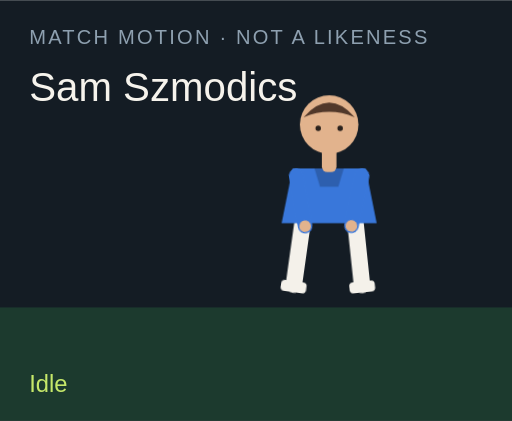
t = 0.00 s
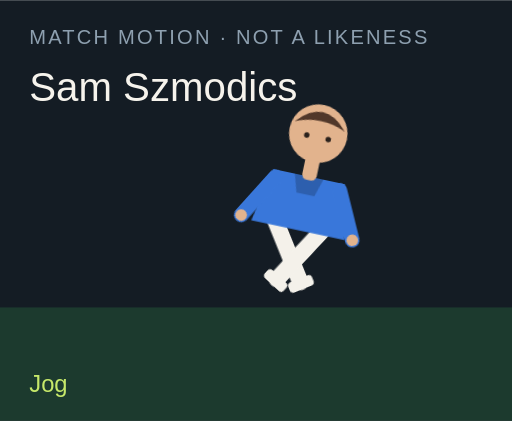
t = 1.50 s
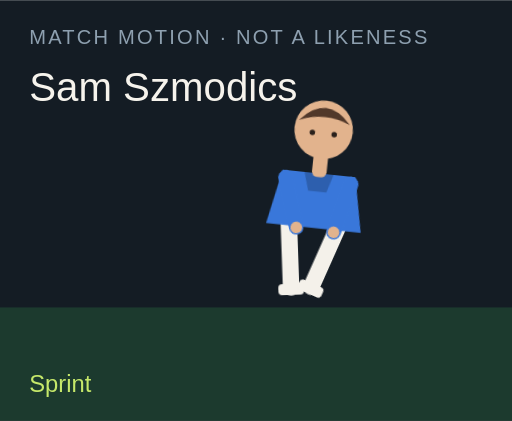
t = 3.00 s
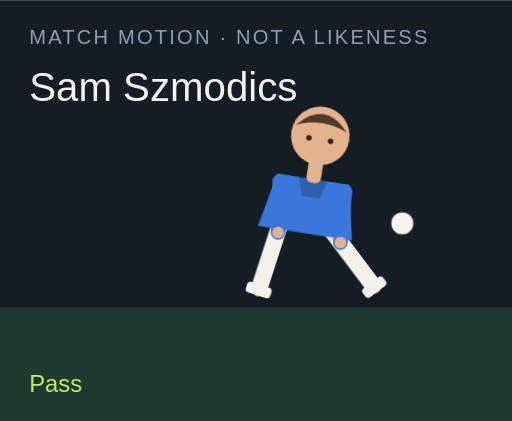
t = 4.50 s
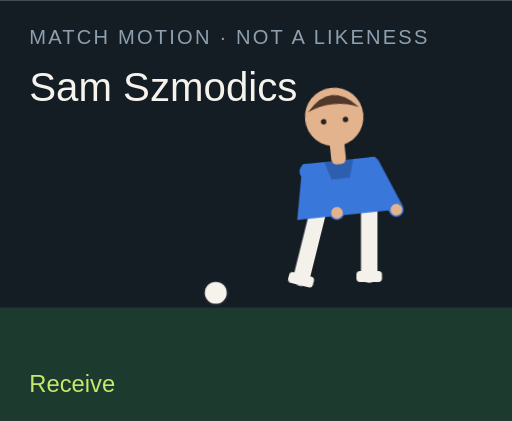
t = 6.00 s
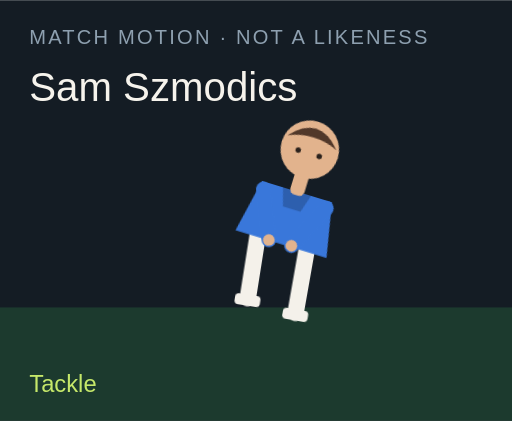
t = 7.50 s

The animated SVG that drew these frames (rendered in a browser with its animation timeline set to each time). Animation: 18 CSS @keyframes rules; one cycle of 9.00 s, repeats indefinitely.

<?xml version="1.0" encoding="UTF-8"?>
<svg xmlns="http://www.w3.org/2000/svg" viewBox="0 0 280 230" role="img">
  <style>@media (prefers-reduced-motion: reduce){animate,animateTransform{display:none}}</style>
  <rect width="280" height="230" fill="#141c24"/>
  <rect y="168" width="280" height="62" fill="#1c3a2e"/>
  <text x="16" y="24" fill="#8ea0b0" font-family="Arial,sans-serif" font-size="11" letter-spacing="1.2">MATCH MOTION · NOT A LIKENESS</text>
  <text x="16" y="55" fill="#f6f3ec" font-family="Impact,sans-serif" font-size="22">Sam Szmodics</text>
  <circle r="7" fill="#f6f3ec" stroke="#172028" stroke-width="2" id="motion-46410" cx="150" cy="160" opacity="0">
    
    
    
  </circle>
  <g transform="translate(132 40)">
    <g id="motion-46432" transform="rotate(0 48 90)">
      
      <g id="motion-46434" transform="translate(0 0)">
        
        <g transform="translate(34 78)"><g id="motion-46436" transform="rotate(8)"><path d="M0 0 V38" stroke="#f4f1ea" stroke-width="9" stroke-linecap="round"/><rect x="-7" y="36" width="14" height="6" rx="2" fill="#f4f1ea"/></g></g>
        <g transform="translate(62 78)"><g id="motion-46438" transform="rotate(-6)"><path d="M0 0 V38" stroke="#f4f1ea" stroke-width="9" stroke-linecap="round"/><rect x="-7" y="36" width="14" height="6" rx="2" fill="#f4f1ea"/></g></g>
        <path d="M28 52 h40 l6 30 H22 Z" fill="#3977da"/>
        <path d="M40 52 h16 l-3 10 H43 Z" fill="#000" opacity=".2"/>
        <g transform="translate(30 56)"><g id="motion-46440" transform="rotate(-10)"><path d="M0 0 V28" stroke="#3977da" stroke-width="8" stroke-linecap="round"/><circle cx="0" cy="28" r="3.2" fill="#e2b38d"/></g></g>
        <g transform="translate(66 56)"><g id="motion-46442" transform="rotate(12)"><path d="M0 0 V28" stroke="#3977da" stroke-width="8" stroke-linecap="round"/><circle cx="0" cy="28" r="3.2" fill="#e2b38d"/></g></g>
        <rect x="44" y="40" width="8" height="14" rx="3" fill="#e2b38d"/>
        <circle cx="48" cy="28" r="16" fill="#e2b38d"/>
        <path d="M34 24 Q48 8 62 24 Q48 18 34 24" fill="#51382a"/>
        <circle cx="42" cy="30" r="1.5" fill="#2a211c"/><circle cx="54" cy="30" r="1.5" fill="#2a211c"/>
      </g>
    </g>
  </g>
  <text x="16" y="214" fill="#c6e86a" font-family="Arial,sans-serif" font-size="13" opacity="1" id="motion-46414">Idle</text><text x="16" y="214" fill="#c6e86a" font-family="Arial,sans-serif" font-size="13" opacity="0" id="motion-46416">Jog</text><text x="16" y="214" fill="#c6e86a" font-family="Arial,sans-serif" font-size="13" opacity="0" id="motion-46418">Sprint</text><text x="16" y="214" fill="#c6e86a" font-family="Arial,sans-serif" font-size="13" opacity="0" id="motion-46420">Dribble</text><text x="16" y="214" fill="#c6e86a" font-family="Arial,sans-serif" font-size="13" opacity="0" id="motion-46422">Pass</text><text x="16" y="214" fill="#c6e86a" font-family="Arial,sans-serif" font-size="13" opacity="0" id="motion-46424">Shoot</text><text x="16" y="214" fill="#c6e86a" font-family="Arial,sans-serif" font-size="13" opacity="0" id="motion-46426">Receive</text><text x="16" y="214" fill="#c6e86a" font-family="Arial,sans-serif" font-size="13" opacity="0" id="motion-46428">Tackle</text><text x="16" y="214" fill="#c6e86a" font-family="Arial,sans-serif" font-size="13" opacity="0" id="motion-46430">Arms wide</text>
<style>@keyframes track-46411{0%{cx:150px}11.1%{cx:156px}22.2%{cx:164px}33.300000000000004%{cx:142px}44.4%{cx:190px}55.60000000000001%{cx:250px}66.7%{cx:118px}77.8%{cx:150px}88.9%{cx:150px}100%{cx:150px}}@keyframes track-46412{0%{cy:160px}11.1%{cy:158px}22.2%{cy:154px}33.300000000000004%{cy:156px}44.4%{cy:148px}55.60000000000001%{cy:96px}66.7%{cy:160px}77.8%{cy:160px}88.9%{cy:160px}100%{cy:160px}}@keyframes track-46413{0%{opacity:0}11.1%{opacity:0}22.2%{opacity:0}33.300000000000004%{opacity:1}44.4%{opacity:1}55.60000000000001%{opacity:1}66.7%{opacity:1}77.8%{opacity:0}88.9%{opacity:0}100%{opacity:0}}@keyframes track-46415{0%{opacity:1}11.1%{opacity:0}22.2%{opacity:0}33.300000000000004%{opacity:0}44.4%{opacity:0}55.60000000000001%{opacity:0}66.7%{opacity:0}77.8%{opacity:0}88.9%{opacity:0}100%{opacity:1}}@keyframes track-46417{0%{opacity:0}11.1%{opacity:1}22.2%{opacity:0}33.300000000000004%{opacity:0}44.4%{opacity:0}55.60000000000001%{opacity:0}66.7%{opacity:0}77.8%{opacity:0}88.9%{opacity:0}100%{opacity:0}}@keyframes track-46419{0%{opacity:0}11.1%{opacity:0}22.2%{opacity:1}33.300000000000004%{opacity:0}44.4%{opacity:0}55.60000000000001%{opacity:0}66.7%{opacity:0}77.8%{opacity:0}88.9%{opacity:0}100%{opacity:0}}@keyframes track-46421{0%{opacity:0}11.1%{opacity:0}22.2%{opacity:0}33.300000000000004%{opacity:1}44.4%{opacity:0}55.60000000000001%{opacity:0}66.7%{opacity:0}77.8%{opacity:0}88.9%{opacity:0}100%{opacity:0}}@keyframes track-46423{0%{opacity:0}11.1%{opacity:0}22.2%{opacity:0}33.300000000000004%{opacity:0}44.4%{opacity:1}55.60000000000001%{opacity:0}66.7%{opacity:0}77.8%{opacity:0}88.9%{opacity:0}100%{opacity:0}}@keyframes track-46425{0%{opacity:0}11.1%{opacity:0}22.2%{opacity:0}33.300000000000004%{opacity:0}44.4%{opacity:0}55.60000000000001%{opacity:1}66.7%{opacity:0}77.8%{opacity:0}88.9%{opacity:0}100%{opacity:0}}@keyframes track-46427{0%{opacity:0}11.1%{opacity:0}22.2%{opacity:0}33.300000000000004%{opacity:0}44.4%{opacity:0}55.60000000000001%{opacity:0}66.7%{opacity:1}77.8%{opacity:0}88.9%{opacity:0}100%{opacity:0}}@keyframes track-46429{0%{opacity:0}11.1%{opacity:0}22.2%{opacity:0}33.300000000000004%{opacity:0}44.4%{opacity:0}55.60000000000001%{opacity:0}66.7%{opacity:0}77.8%{opacity:1}88.9%{opacity:0}100%{opacity:0}}@keyframes track-46431{0%{opacity:0}11.1%{opacity:0}22.2%{opacity:0}33.300000000000004%{opacity:0}44.4%{opacity:0}55.60000000000001%{opacity:0}66.7%{opacity:0}77.8%{opacity:0}88.9%{opacity:1}100%{opacity:0}}@keyframes track-46433{0%{transform:rotate(0deg)}11.1%{transform:rotate(8deg)}22.2%{transform:rotate(16deg)}33.300000000000004%{transform:rotate(6deg)}44.4%{transform:rotate(4deg)}55.60000000000001%{transform:rotate(14deg)}66.7%{transform:rotate(-6deg)}77.8%{transform:rotate(34deg)}88.9%{transform:rotate(0deg)}100%{transform:rotate(0deg)}}@keyframes track-46435{0%{transform:translate(0px,0px)}11.1%{transform:translate(0px,-3px)}22.2%{transform:translate(0px,-6px)}33.300000000000004%{transform:translate(0px,-2px)}44.4%{transform:translate(0px,2px)}55.60000000000001%{transform:translate(0px,-4px)}66.7%{transform:translate(0px,1px)}77.8%{transform:translate(0px,10px)}88.9%{transform:translate(0px,-8px)}100%{transform:translate(0px,0px)}}@keyframes track-46437{0%{transform:rotate(8deg)}11.1%{transform:rotate(-26deg)}22.2%{transform:rotate(-42deg)}33.300000000000004%{transform:rotate(-8deg)}44.4%{transform:rotate(6deg)}55.60000000000001%{transform:rotate(12deg)}66.7%{transform:rotate(20deg)}77.8%{transform:rotate(-8deg)}88.9%{transform:rotate(-8deg)}100%{transform:rotate(8deg)}}@keyframes track-46439{0%{transform:rotate(-6deg)}11.1%{transform:rotate(24deg)}22.2%{transform:rotate(38deg)}33.300000000000004%{transform:rotate(18deg)}44.4%{transform:rotate(-38deg)}55.60000000000001%{transform:rotate(-54deg)}66.7%{transform:rotate(6deg)}77.8%{transform:rotate(-22deg)}88.9%{transform:rotate(8deg)}100%{transform:rotate(-6deg)}}@keyframes track-46441{0%{transform:rotate(-10deg)}11.1%{transform:rotate(24deg)}22.2%{transform:rotate(36deg)}33.300000000000004%{transform:rotate(-18deg)}44.4%{transform:rotate(10deg)}55.60000000000001%{transform:rotate(-24deg)}66.7%{transform:rotate(-30deg)}77.8%{transform:rotate(12deg)}88.9%{transform:rotate(-58deg)}100%{transform:rotate(-10deg)}}@keyframes track-46443{0%{transform:rotate(12deg)}11.1%{transform:rotate(-20deg)}22.2%{transform:rotate(-32deg)}33.300000000000004%{transform:rotate(14deg)}44.4%{transform:rotate(-26deg)}55.60000000000001%{transform:rotate(18deg)}66.7%{transform:rotate(-22deg)}77.8%{transform:rotate(-6deg)}88.9%{transform:rotate(58deg)}100%{transform:rotate(12deg)}}@media(prefers-reduced-motion:no-preference){#motion-46410{animation:track-46411 9s linear infinite both,track-46412 9s linear infinite both,track-46413 9s steps(1,end) infinite both}#motion-46414{animation:track-46415 9s steps(1,end) infinite both}#motion-46416{animation:track-46417 9s steps(1,end) infinite both}#motion-46418{animation:track-46419 9s steps(1,end) infinite both}#motion-46420{animation:track-46421 9s steps(1,end) infinite both}#motion-46422{animation:track-46423 9s steps(1,end) infinite both}#motion-46424{animation:track-46425 9s steps(1,end) infinite both}#motion-46426{animation:track-46427 9s steps(1,end) infinite both}#motion-46428{animation:track-46429 9s steps(1,end) infinite both}#motion-46430{animation:track-46431 9s steps(1,end) infinite both}#motion-46432{animation:track-46433 9s linear infinite both}#motion-46434{animation:track-46435 9s linear infinite both}#motion-46436{animation:track-46437 9s linear infinite both}#motion-46438{animation:track-46439 9s linear infinite both}#motion-46440{animation:track-46441 9s linear infinite both}#motion-46442{animation:track-46443 9s linear infinite both}}</style></svg>
